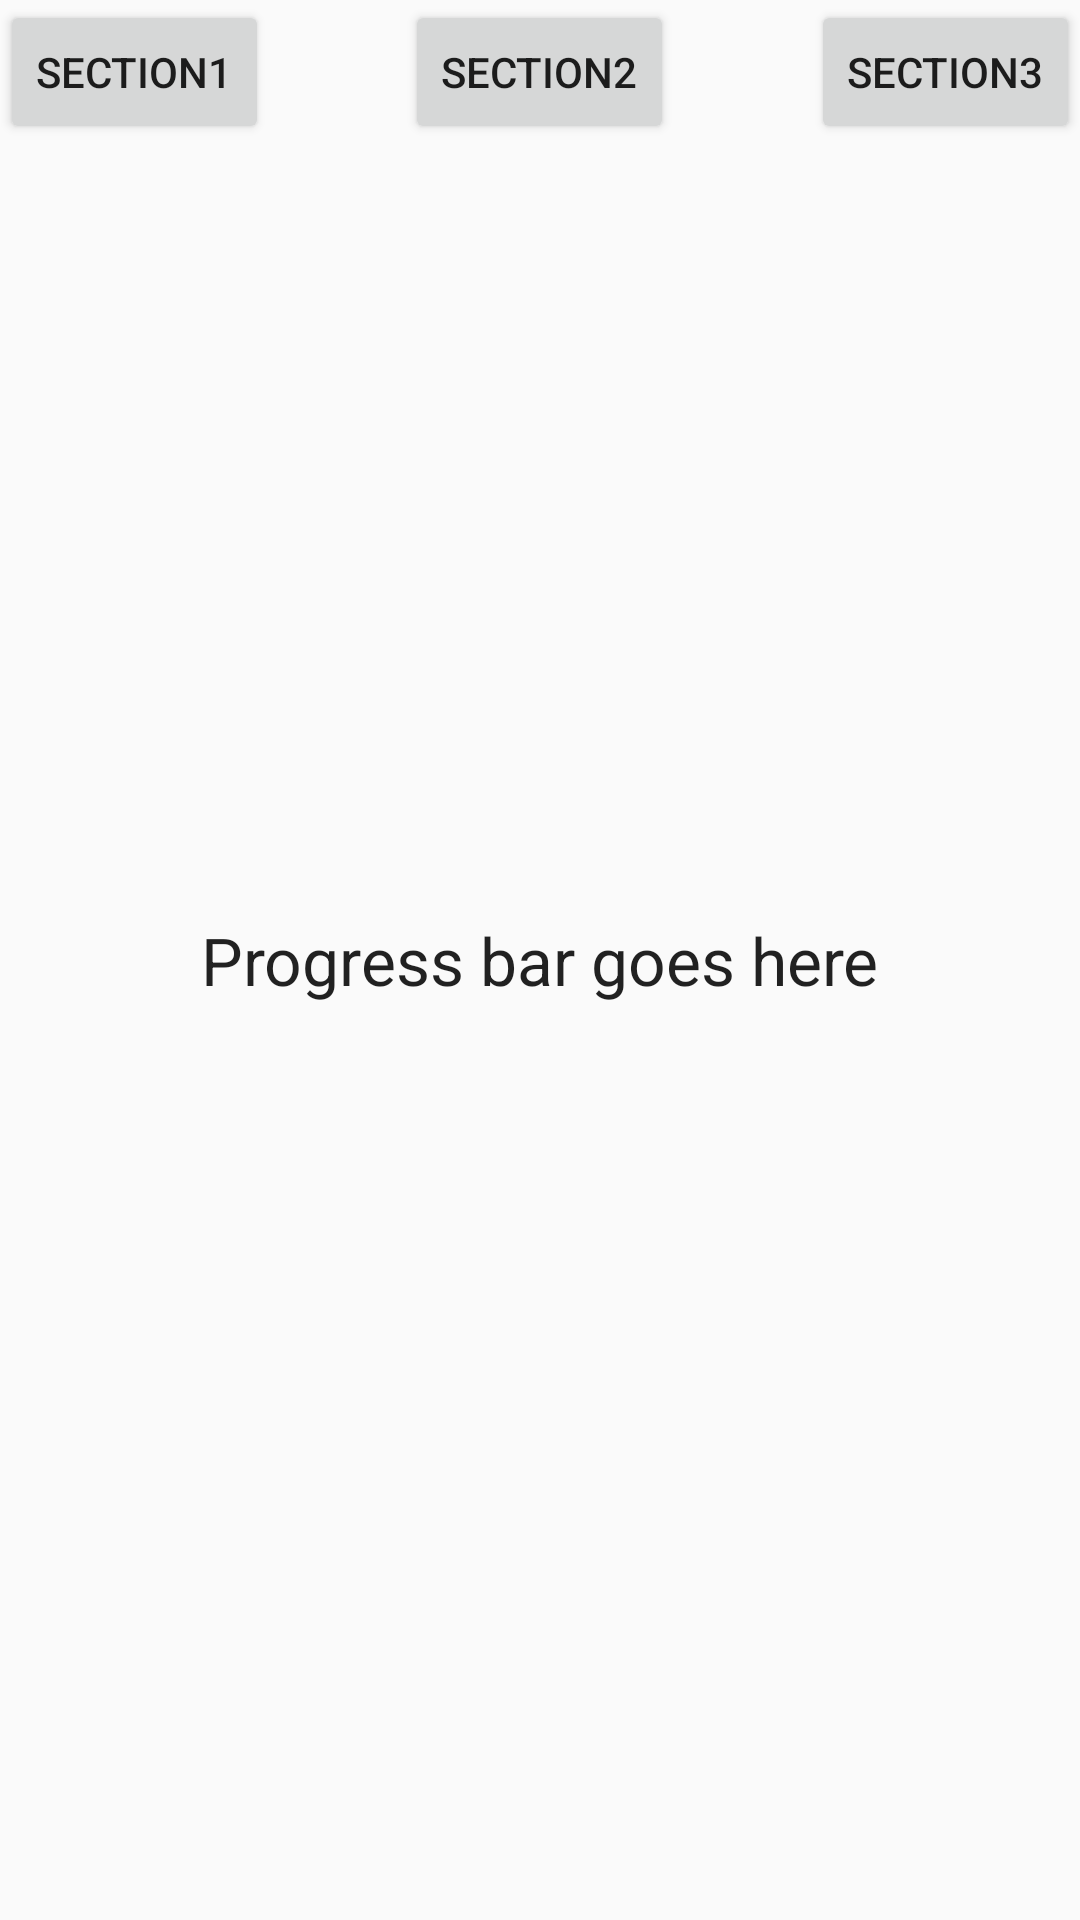

Here is an Android app screen rendered from its layout file. Give the layout XML and the strings, colors and styles it references.
<!-- AndroidManifest.xml: application theme AppTheme -->
<!-- res/layout/fragment_progress_bar.xml -->
<FrameLayout xmlns:android="http://schemas.android.com/apk/res/android"
    xmlns:tools="http://schemas.android.com/tools"
    android:layout_width="match_parent"
    android:layout_height="match_parent"
    tools:context="com.example.scat3.FragmentProgressBar">

    

    <Button
        android:layout_width="wrap_content"
        android:layout_height="wrap_content"
        android:text="Section1"
        android:id="@+id/button"
        android:layout_gravity="left|top" />

    <Button
        android:layout_width="wrap_content"
        android:layout_height="wrap_content"
        android:text="Section2"
        android:id="@+id/button2"
        android:layout_gravity="center_horizontal|top" />

    <Button
        android:layout_width="wrap_content"
        android:layout_height="wrap_content"
        android:text="Section3"
        android:id="@+id/button3"
        android:layout_gravity="right|top" />

    <TextView
        android:layout_width="wrap_content"
        android:layout_height="wrap_content"
        android:textAppearance="?android:attr/textAppearanceLarge"
        android:text="Progress bar goes here"
        android:id="@+id/textView"
        android:layout_gravity="center" />
</FrameLayout>
<!-- resources referenced by this layout -->
<resources>
  <style name="AppTheme" parent="Theme.AppCompat.Light.DarkActionBar">
          
          <item name="colorPrimary">@color/colorPrimary</item>
          <item name="colorPrimaryDark">@color/colorPrimaryDark</item>
          <item name="colorAccent">@color/colorAccent</item>
      </style>
  <color name="colorPrimary">#3F51B5</color>
  <color name="colorPrimaryDark">#303F9F</color>
  <color name="colorAccent">#FF4081</color>
</resources>
